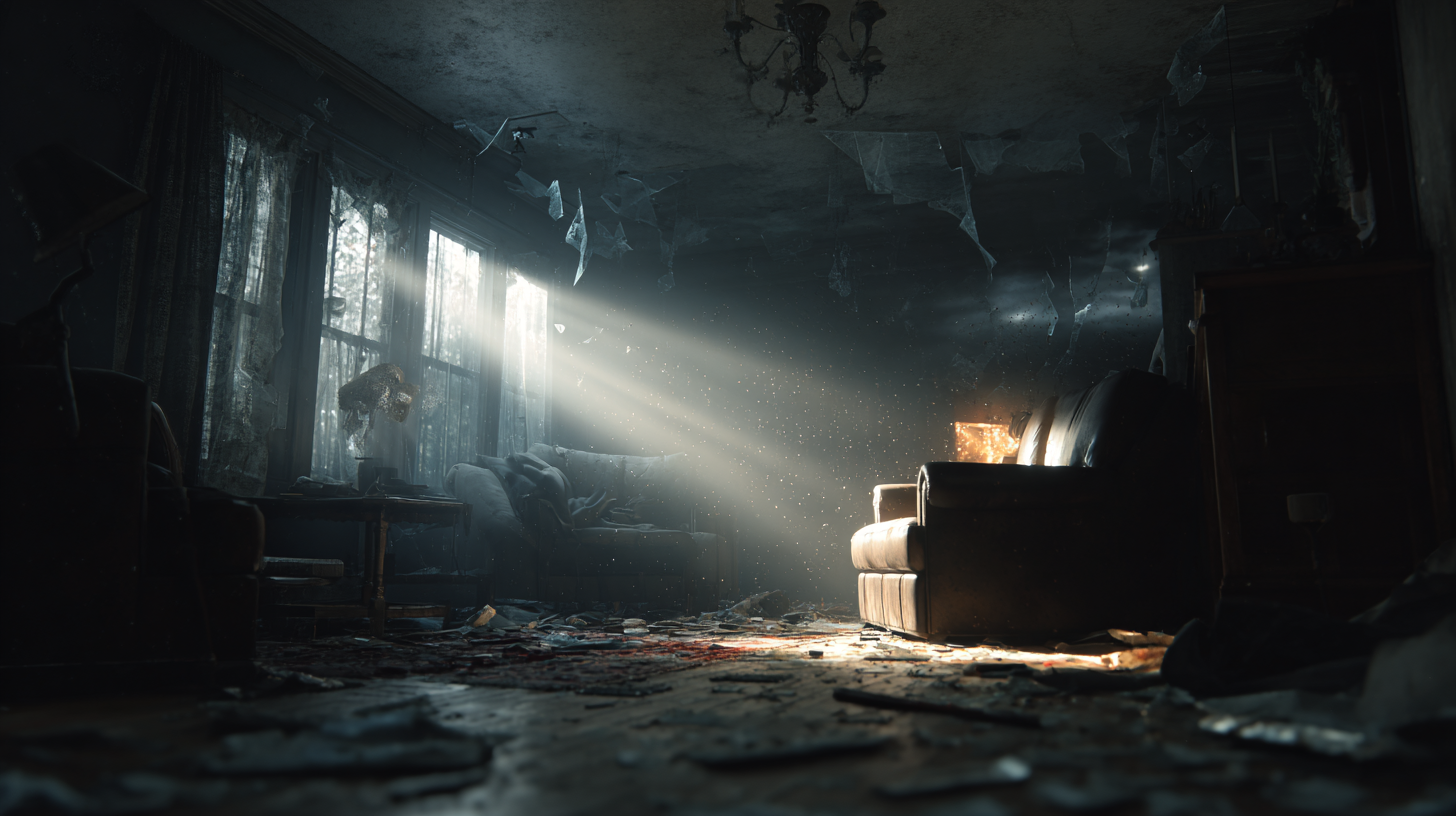
Generation parameters embedded in this image by Midjourney (PNG 'Description' text chunk):
First-person perspective inside a dark, chaotic indoor room during a zombie encounter, overturned furniture, shattered glass from broken windows, dust particles in the air, flashlight beam cutting through the darkness illuminating a menacing zombie silhouette, tense cinematic atmosphere, gritty post-apocalyptic realism, high detail, moody shadows and highlights, photorealistic textures, dynamic composition --ar 16:9 --v 7 Job ID: 73b25994-5e65-49d9-abf7-65647f82cd12